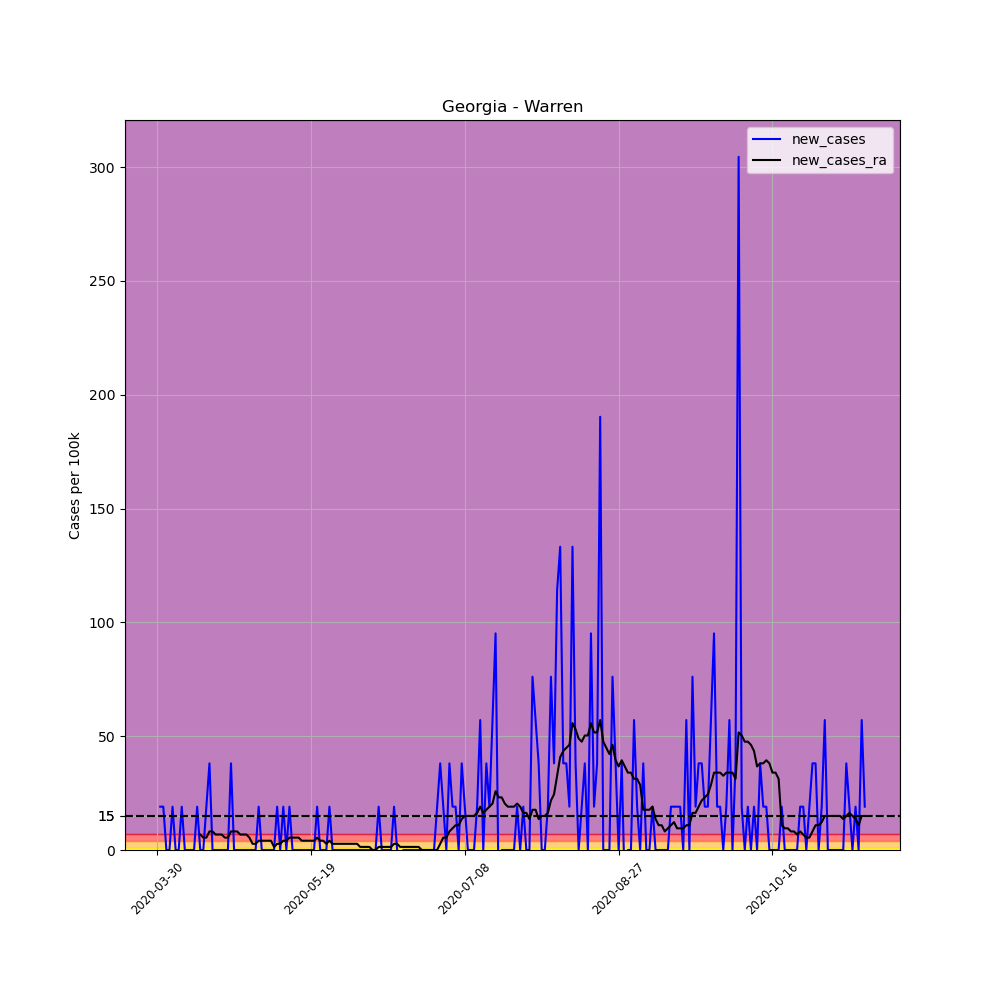

The table this chart was drawn from, first rows:
, date, county, state, fips, cases, deaths, COUNTY, STNAME, CTYNAME, POPESTIMATE2019, per_100k, new_cases, new_cases_ra
473939, 2020-03-30, Warren, Georgia, 13301, 2, 0, 301, Georgia, Warren, 5254, 38.07, , 
473940, 2020-03-31, Warren, Georgia, 13301, 3, 0, 301, Georgia, Warren, 5254, 57.1, 19.03, 
473941, 2020-04-01, Warren, Georgia, 13301, 4, 0, 301, Georgia, Warren, 5254, 76.13, 19.03, 
473942, 2020-04-02, Warren, Georgia, 13301, 4, 0, 301, Georgia, Warren, 5254, 76.13, 0.0, 
473943, 2020-04-03, Warren, Georgia, 13301, 4, 0, 301, Georgia, Warren, 5254, 76.13, 0.0, 
473944, 2020-04-04, Warren, Georgia, 13301, 5, 0, 301, Georgia, Warren, 5254, 95.17, 19.03, 
473945, 2020-04-05, Warren, Georgia, 13301, 5, 0, 301, Georgia, Warren, 5254, 95.17, 0.0, 
473946, 2020-04-06, Warren, Georgia, 13301, 5, 0, 301, Georgia, Warren, 5254, 95.17, 0.0, 
473947, 2020-04-07, Warren, Georgia, 13301, 6, 0, 301, Georgia, Warren, 5254, 114.2, 19.03, 
473948, 2020-04-08, Warren, Georgia, 13301, 6, 0, 301, Georgia, Warren, 5254, 114.2, 0.0, 
473949, 2020-04-09, Warren, Georgia, 13301, 6, 0, 301, Georgia, Warren, 5254, 114.2, 0.0, 
473950, 2020-04-10, Warren, Georgia, 13301, 6, 0, 301, Georgia, Warren, 5254, 114.2, 0.0, 
473951, 2020-04-11, Warren, Georgia, 13301, 6, 0, 301, Georgia, Warren, 5254, 114.2, 0.0, 
473952, 2020-04-12, Warren, Georgia, 13301, 7, 0, 301, Georgia, Warren, 5254, 133.2, 19.03, 
473953, 2020-04-13, Warren, Georgia, 13301, 7, 0, 301, Georgia, Warren, 5254, 133.2, 0.0, 6.798
473954, 2020-04-14, Warren, Georgia, 13301, 7, 0, 301, Georgia, Warren, 5254, 133.2, 0.0, 5.438
473955, 2020-04-15, Warren, Georgia, 13301, 8, 0, 301, Georgia, Warren, 5254, 152.3, 19.03, 5.438
473956, 2020-04-16, Warren, Georgia, 13301, 10, 0, 301, Georgia, Warren, 5254, 190.3, 38.07, 8.157
473957, 2020-04-17, Warren, Georgia, 13301, 10, 0, 301, Georgia, Warren, 5254, 190.3, 0.0, 8.157
473958, 2020-04-18, Warren, Georgia, 13301, 10, 0, 301, Georgia, Warren, 5254, 190.3, 0.0, 6.798
473959, 2020-04-19, Warren, Georgia, 13301, 10, 0, 301, Georgia, Warren, 5254, 190.3, 0.0, 6.798
473960, 2020-04-20, Warren, Georgia, 13301, 10, 0, 301, Georgia, Warren, 5254, 190.3, 0.0, 6.798
473961, 2020-04-21, Warren, Georgia, 13301, 10, 0, 301, Georgia, Warren, 5254, 190.3, 0.0, 5.438
473962, 2020-04-22, Warren, Georgia, 13301, 10, 0, 301, Georgia, Warren, 5254, 190.3, 0.0, 5.438
473963, 2020-04-23, Warren, Georgia, 13301, 12, 0, 301, Georgia, Warren, 5254, 228.4, 38.07, 8.157
473964, 2020-04-24, Warren, Georgia, 13301, 12, 0, 301, Georgia, Warren, 5254, 228.4, 0.0, 8.157
473965, 2020-04-25, Warren, Georgia, 13301, 12, 0, 301, Georgia, Warren, 5254, 228.4, 0.0, 8.157
473966, 2020-04-26, Warren, Georgia, 13301, 12, 0, 301, Georgia, Warren, 5254, 228.4, 0.0, 6.798
473967, 2020-04-27, Warren, Georgia, 13301, 12, 0, 301, Georgia, Warren, 5254, 228.4, 0.0, 6.798
473968, 2020-04-28, Warren, Georgia, 13301, 12, 0, 301, Georgia, Warren, 5254, 228.4, 0.0, 6.798
473969, 2020-04-29, Warren, Georgia, 13301, 12, 0, 301, Georgia, Warren, 5254, 228.4, 0.0, 5.438
473970, 2020-04-30, Warren, Georgia, 13301, 12, 0, 301, Georgia, Warren, 5254, 228.4, 0.0, 2.719
473971, 2020-05-01, Warren, Georgia, 13301, 12, 0, 301, Georgia, Warren, 5254, 228.4, 0.0, 2.719
473972, 2020-05-02, Warren, Georgia, 13301, 13, 0, 301, Georgia, Warren, 5254, 247.4, 19.03, 4.079
473973, 2020-05-03, Warren, Georgia, 13301, 13, 0, 301, Georgia, Warren, 5254, 247.4, 0.0, 4.079
473974, 2020-05-04, Warren, Georgia, 13301, 13, 0, 301, Georgia, Warren, 5254, 247.4, 0.0, 4.079
473975, 2020-05-05, Warren, Georgia, 13301, 13, 0, 301, Georgia, Warren, 5254, 247.4, 0.0, 4.079
473976, 2020-05-06, Warren, Georgia, 13301, 13, 0, 301, Georgia, Warren, 5254, 247.4, 0.0, 4.079
473977, 2020-05-07, Warren, Georgia, 13301, 13, 0, 301, Georgia, Warren, 5254, 247.4, 0.0, 1.36
473978, 2020-05-08, Warren, Georgia, 13301, 14, 0, 301, Georgia, Warren, 5254, 266.5, 19.03, 2.719
473979, 2020-05-09, Warren, Georgia, 13301, 14, 0, 301, Georgia, Warren, 5254, 266.5, 0.0, 2.719
473980, 2020-05-10, Warren, Georgia, 13301, 15, 0, 301, Georgia, Warren, 5254, 285.5, 19.03, 4.079
473981, 2020-05-11, Warren, Georgia, 13301, 15, 0, 301, Georgia, Warren, 5254, 285.5, 0.0, 4.079
473982, 2020-05-12, Warren, Georgia, 13301, 16, 0, 301, Georgia, Warren, 5254, 304.5, 19.03, 5.438
473983, 2020-05-13, Warren, Georgia, 13301, 16, 0, 301, Georgia, Warren, 5254, 304.5, 0.0, 5.438
473984, 2020-05-14, Warren, Georgia, 13301, 16, 0, 301, Georgia, Warren, 5254, 304.5, 0.0, 5.438
473985, 2020-05-15, Warren, Georgia, 13301, 16, 0, 301, Georgia, Warren, 5254, 304.5, 0.0, 5.438
473986, 2020-05-16, Warren, Georgia, 13301, 16, 0, 301, Georgia, Warren, 5254, 304.5, 0.0, 4.079
473987, 2020-05-17, Warren, Georgia, 13301, 16, 0, 301, Georgia, Warren, 5254, 304.5, 0.0, 4.079
473988, 2020-05-18, Warren, Georgia, 13301, 16, 0, 301, Georgia, Warren, 5254, 304.5, 0.0, 4.079
473989, 2020-05-19, Warren, Georgia, 13301, 16, 0, 301, Georgia, Warren, 5254, 304.5, 0.0, 4.079
473990, 2020-05-20, Warren, Georgia, 13301, 16, 0, 301, Georgia, Warren, 5254, 304.5, 0.0, 4.079
473991, 2020-05-21, Warren, Georgia, 13301, 17, 0, 301, Georgia, Warren, 5254, 323.6, 19.03, 5.438
473992, 2020-05-22, Warren, Georgia, 13301, 17, 0, 301, Georgia, Warren, 5254, 323.6, 0.0, 4.079
473993, 2020-05-23, Warren, Georgia, 13301, 17, 0, 301, Georgia, Warren, 5254, 323.6, 0.0, 4.079
473994, 2020-05-24, Warren, Georgia, 13301, 17, 0, 301, Georgia, Warren, 5254, 323.6, 0.0, 2.719
473995, 2020-05-25, Warren, Georgia, 13301, 18, 0, 301, Georgia, Warren, 5254, 342.6, 19.03, 4.079
473996, 2020-05-26, Warren, Georgia, 13301, 18, 0, 301, Georgia, Warren, 5254, 342.6, 0.0, 2.719
473997, 2020-05-27, Warren, Georgia, 13301, 18, 0, 301, Georgia, Warren, 5254, 342.6, 0.0, 2.719
473998, 2020-05-28, Warren, Georgia, 13301, 18, 0, 301, Georgia, Warren, 5254, 342.6, 0.0, 2.719
... 171 more rows
